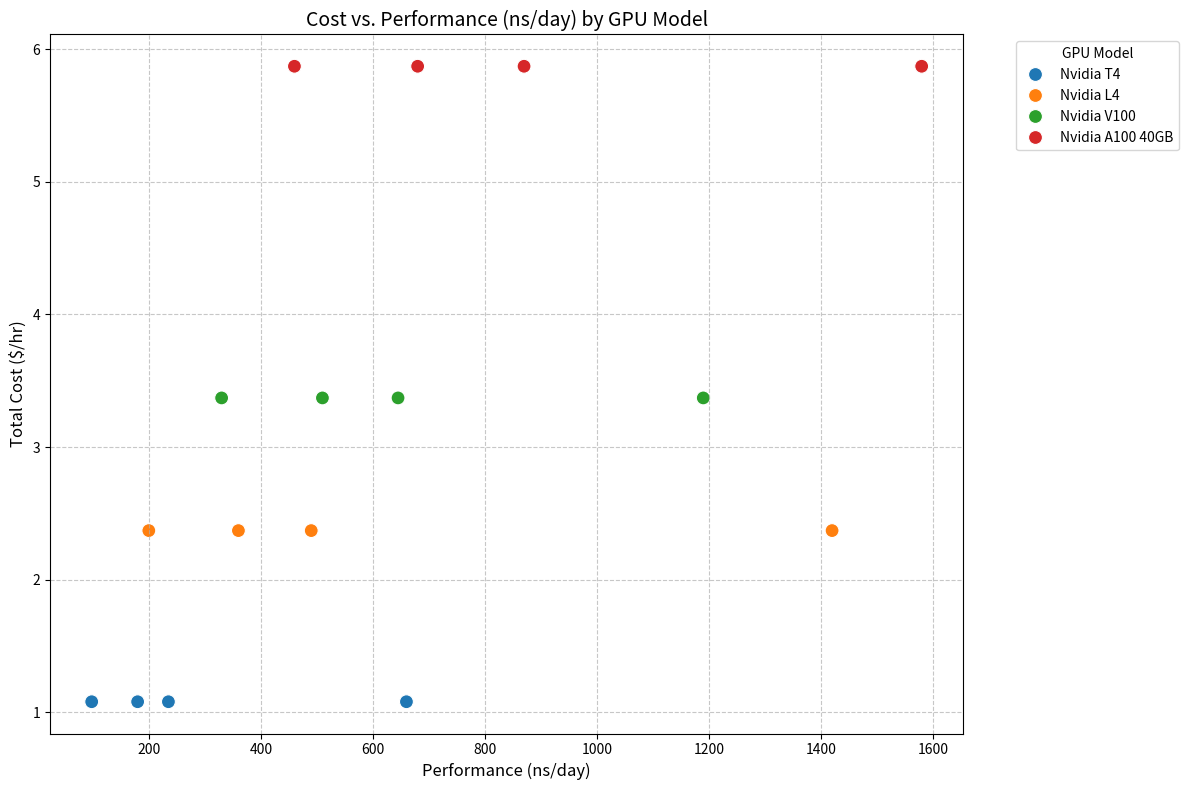
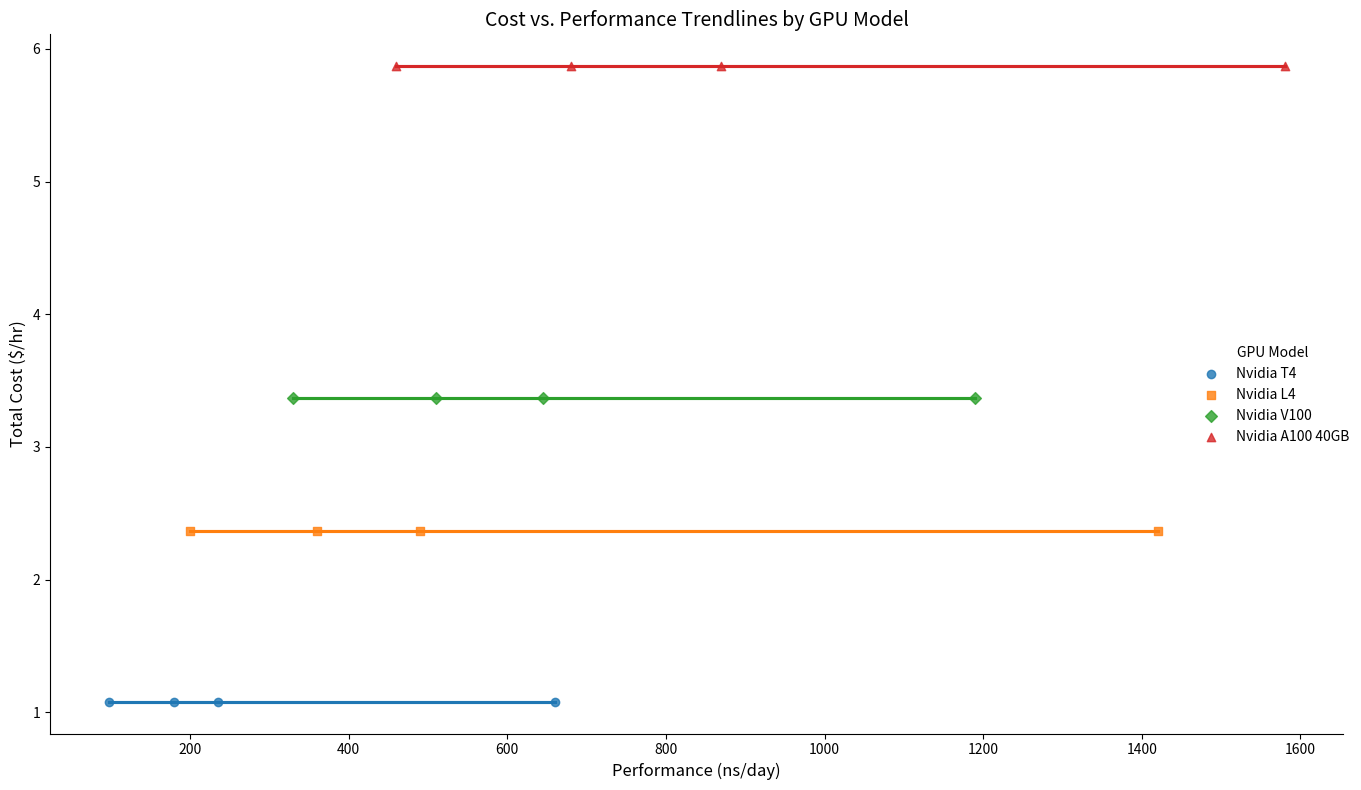
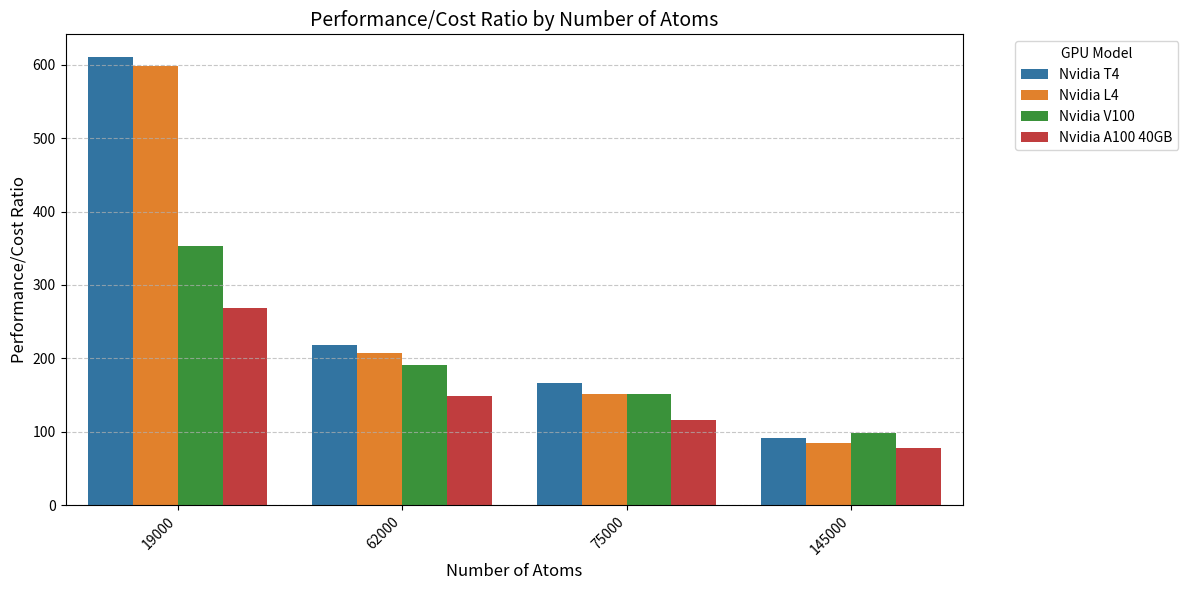

These charts were generated, in order, by the following Python code:
import pandas as pd
import matplotlib.pyplot as plt
import seaborn as sns

# Re-creating the data
data = {
    "GPU Model": [
        "Nvidia T4", "Nvidia T4", "Nvidia T4", "Nvidia T4",
        "Nvidia L4", "Nvidia L4", "Nvidia L4", "Nvidia L4",
        "Nvidia V100", "Nvidia V100", "Nvidia V100", "Nvidia V100",
        "Nvidia A100 40GB", "Nvidia A100 40GB", "Nvidia A100 40GB", "Nvidia A100 40GB"
    ],
    "Performance (ns/day)": [
        660, 235, 180, 98, 1420, 490, 360, 200, 1190, 645, 510, 330, 1580, 870, 680, 460
    ],
    "Scaling Factor": [
        0.465, 0.480, 0.500, 0.490, 1.000, 1.000, 1.000, 1.000, 0.838, 1.316, 1.417, 1.650, 1.113, 1.776, 3.400, 2.300
    ],
    "Cost ($/hr)": [
        0.28, 0.28, 0.28, 0.28, 0.77, 0.77, 0.77, 0.77, 1.77, 1.77, 1.77, 1.77, 3.67, 3.67, 3.67, 3.67
    ],
    "Atoms": [19000, 62000, 75000, 145000, 19000, 62000, 75000, 145000, 19000, 62000, 75000, 145000, 19000, 62000, 75000, 145000],
    "Tokens/GPU": [8, 8, 8, 8, 16, 16, 16, 16, 16, 16, 16, 16, 22, 22, 22, 22],
    "Molecule Type": [
        "gRNA 11 base pairs", "gRNA 21 base pairs", "ADAR + RNA duplex", "gRNA 31 base pairs",
        "gRNA 11 base pairs", "gRNA 21 base pairs", "ADAR + RNA duplex", "gRNA 31 base pairs",
        "gRNA 11 base pairs", "gRNA 21 base pairs", "ADAR + RNA duplex", "gRNA 31 base pairs",
        "gRNA 11 base pairs", "gRNA 21 base pairs", "ADAR + RNA duplex", "gRNA 31 base pairs"
    ],
    "GPU Version": [
        "T4 Version: v68", "T4 Version: v68", "T4 Version: v68", "T4 Version: v68",
        "L4 Version: v68", "L4 Version: v68", "L4 Version: v68", "L4 Version: v68",
        "V100 Version: v68", "V100 Version: v68", "V100 Version: v68", "V100 Version: v68",
        "A100-40gb Version: v68", "A100-40gb Version: v68", "A100-40gb Version: v68", "A100-40gb Version: v68"
    ],
    "Processors": [32, 32, 32, 32, 4, 4, 4, 4, 8, 8, 8, 8, 12, 12, 12, 12],
    "Machine Type": [
        "n1-standard-32", "n1-standard-32", "n1-standard-32", "n1-standard-32",
        "g2-standard-4", "g2-standard-4", "g2-standard-4", "g2-standard-4",
        "n1-standard-8", "n1-standard-8", "n1-standard-8", "n1-standard-8",
        "a2-highgpu-1g", "a2-highgpu-1g", "a2-highgpu-1g", "a2-highgpu-1g"
    ]
}

# Create a DataFrame
df = pd.DataFrame(data)

# Adding Performance/Cost Ratio
df["Total Cost ($/hr)"] = df["Cost ($/hr)"] + (df["Tokens/GPU"] * 0.10)  # Assuming token cost is $0.10
df["Performance/Cost Ratio"] = (df["Performance (ns/day)"] / df["Total Cost ($/hr)"]).round(2)

# Plot: Cost vs. Performance (ns/day) with GPU Model Color-Coded
plt.figure(figsize=(12, 8))
sns.scatterplot(
    data=df,
    x="Performance (ns/day)",
    y="Total Cost ($/hr)",
    hue="GPU Model",
    palette="tab10",
    s=100,
    edgecolor="w"
)
plt.title("Cost vs. Performance (ns/day) by GPU Model", fontsize=14)
plt.xlabel("Performance (ns/day)", fontsize=12)
plt.ylabel("Total Cost ($/hr)", fontsize=12)
plt.grid(True, linestyle="--", alpha=0.7)
plt.legend(title="GPU Model", bbox_to_anchor=(1.05, 1), loc="upper left")
plt.tight_layout()
plt.show()

# Plot: Trendlines for Cost vs. Performance by GPU Model
sns.lmplot(
    data=df,
    x="Performance (ns/day)",
    y="Total Cost ($/hr)",
    hue="GPU Model",
    palette="tab10",
    height=8,
    aspect=1.5,
    markers=["o", "s", "D", "^"],
    ci=None
)
plt.title("Cost vs. Performance Trendlines by GPU Model", fontsize=14)
plt.xlabel("Performance (ns/day)", fontsize=12)
plt.ylabel("Total Cost ($/hr)", fontsize=12)
plt.tight_layout()
plt.show()



# Create a bar plot for Performance/Cost Ratio by number of atoms
plt.figure(figsize=(12, 6))
sns.barplot(
    data=df,
    x="Atoms",
    y="Performance/Cost Ratio",
    hue="GPU Model",
    palette="tab10"
)
plt.title("Performance/Cost Ratio by Number of Atoms", fontsize=14)
plt.xlabel("Number of Atoms", fontsize=12)
plt.ylabel("Performance/Cost Ratio", fontsize=12)
plt.xticks(rotation=45, ha="right")
plt.grid(axis="y", linestyle="--", alpha=0.7)
plt.legend(title="GPU Model", bbox_to_anchor=(1.05, 1), loc="upper left")
plt.tight_layout()
plt.show()
